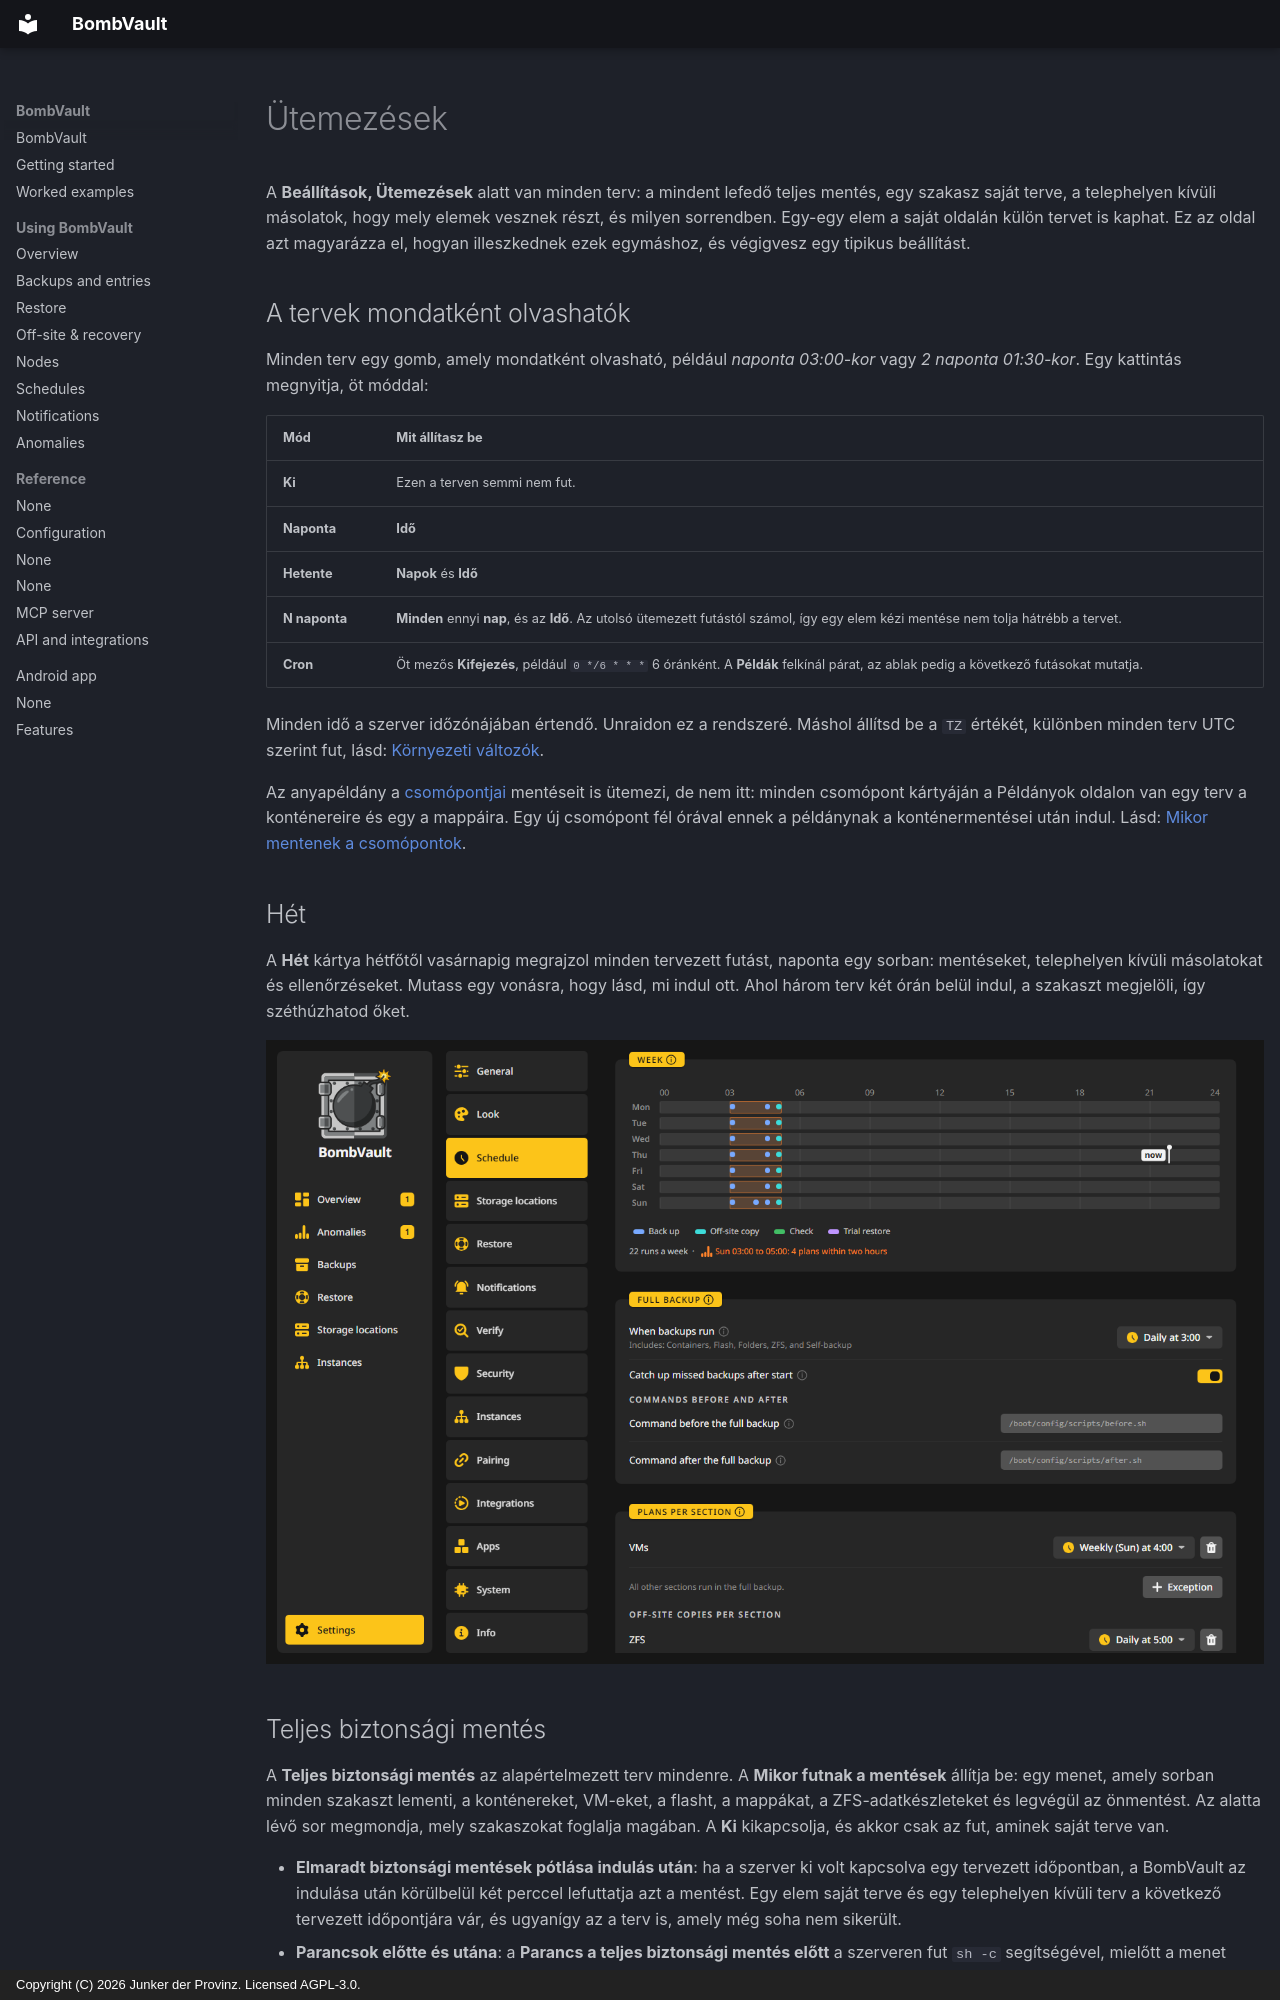

repository: junkerderprovinz/bombvault · page: schedules.hu/index.html · generator: mkdocs · copyright: Copyright (C) 2026 Junker der Provinz. Licensed AGPL-3.0.

# Ütemezések

A **Beállítások, Ütemezések** alatt van minden terv: a mindent lefedő teljes mentés, egy szakasz saját terve, a telephelyen kívüli másolatok, hogy mely elemek vesznek részt, és milyen sorrendben. Egy-egy elem a saját oldalán külön tervet is kaphat. Ez az oldal azt magyarázza el, hogyan illeszkednek ezek egymáshoz, és végigvesz egy tipikus beállítást.

## A tervek mondatként olvashatók {#plans}

Minden terv egy gomb, amely mondatként olvasható, például *naponta 03:00-kor* vagy *2 naponta 01:30-kor*. Egy kattintás megnyitja, öt móddal:

| Mód | Mit állítasz be |
|---|---|
| **Ki** | Ezen a terven semmi nem fut. |
| **Naponta** | **Idő** |
| **Hetente** | **Napok** és **Idő** |
| **N naponta** | **Minden** ennyi **nap**, és az **Idő**. Az utolsó ütemezett futástól számol, így egy elem kézi mentése nem tolja hátrébb a tervet. |
| **Cron** | Öt mezős **Kifejezés**, például `0 */6 * * *` 6 óránként. A **Példák** felkínál párat, az ablak pedig a következő futásokat mutatja. |

Minden idő a szerver időzónájában értendő. Unraidon ez a rendszeré. Máshol állítsd be a `TZ` értékét, különben minden terv UTC szerint fut, lásd: [Környezeti változók](configuration.md#environment-variables).

Az anyapéldány a [csomópontjai](nodes.md) mentéseit is ütemezi, de nem itt: minden csomópont kártyáján a Példányok oldalon van egy terv a konténereire és egy a mappáira. Egy új csomópont fél órával ennek a példánynak a konténermentései után indul. Lásd: [Mikor mentenek a csomópontok](nodes.md#schedule).

## Hét {#week}

A **Hét** kártya hétfőtől vasárnapig megrajzol minden tervezett futást, naponta egy sorban: mentéseket, telephelyen kívüli másolatokat és ellenőrzéseket. Mutass egy vonásra, hogy lásd, mi indul ott. Ahol három terv két órán belül indul, a szakaszt megjelöli, így széthúzhatod őket.

![Beállítások, Ütemezések: fent a Hét sáv, alatta a teljes mentés és a szakaszonkénti tervek.](assets/screenshots/schedule/week-dark.png#only-dark)
![Beállítások, Ütemezések: fent a Hét sáv, alatta a teljes mentés és a szakaszonkénti tervek.](assets/screenshots/schedule/week-light.png#only-light)

## Teljes biztonsági mentés {#full-backup}

A **Teljes biztonsági mentés** az alapértelmezett terv mindenre. A **Mikor futnak a mentések** állítja be: egy menet, amely sorban minden szakaszt lementi, a konténereket, VM-eket, a flasht, a mappákat, a ZFS-adatkészleteket és legvégül az önmentést. Az alatta lévő sor megmondja, mely szakaszokat foglalja magában. A **Ki** kikapcsolja, és akkor csak az fut, aminek saját terve van.

- **Elmaradt biztonsági mentések pótlása indulás után**: ha a szerver ki volt kapcsolva egy tervezett időpontban, a BombVault az indulása után körülbelül két perccel lefuttatja azt a mentést. Egy elem saját terve és egy telephelyen kívüli terv a következő tervezett időpontjára vár, és ugyanígy az a terv is, amely még soha nem sikerült.
- **Parancsok előtte és utána**: a **Parancs a teljes biztonsági mentés előtt** a szerveren fut `sh -c` segítségével, mielőtt a menet elindul, például egy szkript, amely leállít egy szolgáltatást. Ha ez hibázik, a teljes mentés mégis lefut. A **Parancs a teljes biztonsági mentés után** egyszer fut, miután minden szakaszt megpróbált, akkor is, ha az egyik hibázott, ami egy olyan pinghez illik, amely megerősíti, hogy az egész szerver védett. Az egyes konténerek parancsai a saját oldalukon vannak.

Az **Összes mentése most** a Biztonsági mentések oldalon ugyanazt a menetet indítja el kézzel, minden bekapcsolt szakaszon.
